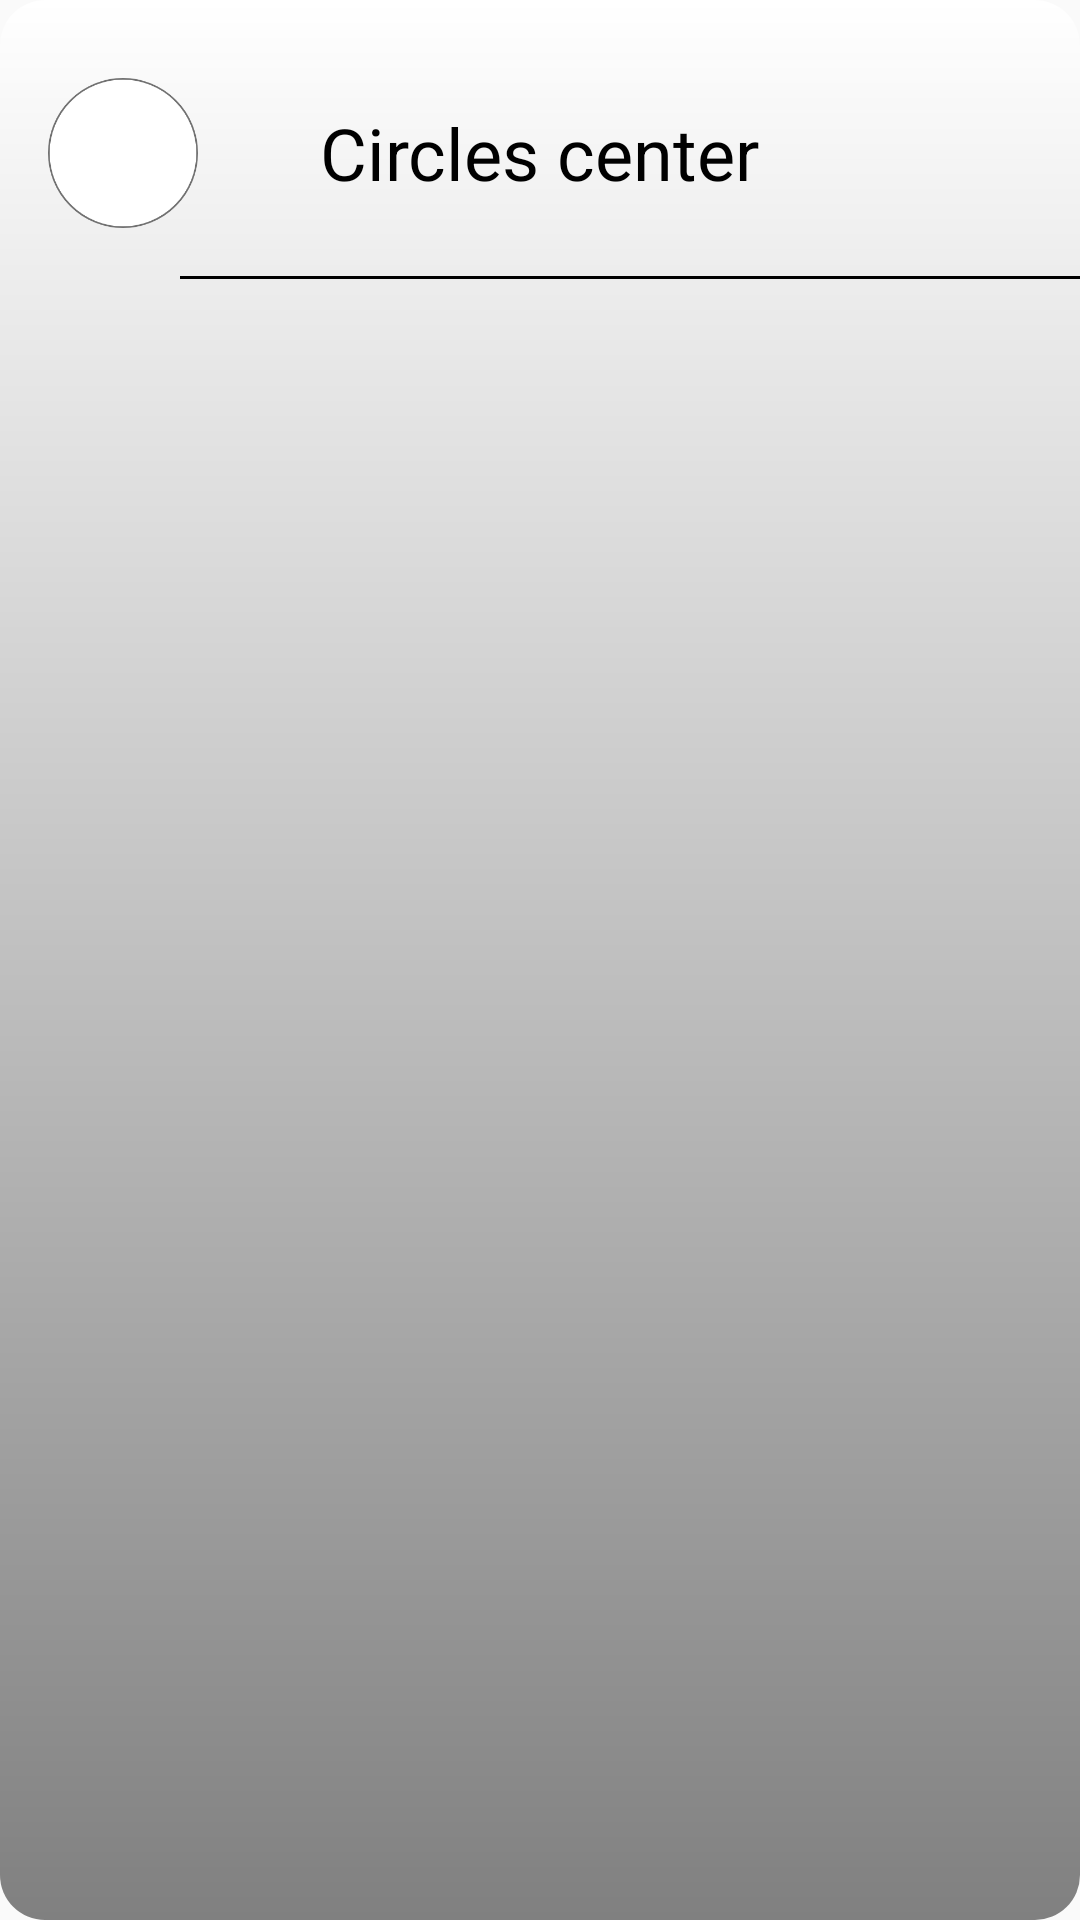

Produce the Android XML layout that renders to this screen, including the resource entries it uses.
<!-- AndroidManifest.xml: application theme AppTheme -->
<!-- res/layout/fragment_faculty.xml -->
<?xml version="1.0" encoding="utf-8"?>
<LinearLayout xmlns:android="http://schemas.android.com/apk/res/android"
    xmlns:tools="http://schemas.android.com/tools"
    android:layout_width="match_parent"
    android:layout_height="match_parent"
    android:orientation="vertical"
    android:background="@drawable/screen_background"

    tools:context=".ui.home.FacultyFragment">

    <RelativeLayout
        android:layout_width="match_parent"
        android:layout_height="wrap_content"
        android:layout_gravity="center"
        android:layout_marginTop="10dp"
        android:padding="16dp"

        >


        <ImageView
            android:layout_width="50dp"
            android:layout_height="50dp"
            android:id="@+id/centerimage"
            android:src="@drawable/ellipse_9"
            android:layout_centerVertical="true"
            />
        <TextView
            android:layout_width="wrap_content"
            android:layout_height="wrap_content"
            android:text="Circles center"
            android:id="@+id/centernameId"
            android:textSize="24sp"
            android:layout_centerInParent="true"
            android:textColor="@color/black"

            />
    </RelativeLayout>

    <View
        android:layout_width="match_parent"
        android:layout_height="1dp"
        android:background="@color/black"
        android:layout_marginStart="60dp"
        />
    <androidx.recyclerview.widget.RecyclerView
        android:layout_width="match_parent"
        android:layout_height="wrap_content"
        android:id="@+id/facultyRecyclerView"
        android:layout_marginTop="30dp"
        android:layout_marginBottom="16dp"
        />

</LinearLayout>
<!-- resources referenced by this layout -->
<resources>
  <color name="black">#000000</color>
  <!-- drawable ellipse_9: png bitmap (drawable-hdpi, 5304 bytes) -->
  <!-- drawable screen_background (drawable) -->
  <?xml version="1.0" encoding="utf-8"?>
  <shape xmlns:android="http://schemas.android.com/apk/res/android"
      android:shape="rectangle">
      <corners android:radius="15dp" />
      <solid android:color="@color/faceBookLoginBtn" />
  
      <gradient
          android:angle="270"
          android:endColor="@color/end"
          android:startColor="@color/white" />
  </shape>
  <style name="AppTheme" parent="Theme.AppCompat.Light.DarkActionBar">
          
          <item name="colorPrimary">@color/colorPrimary</item>
          <item name="colorPrimaryDark">@color/colorPrimaryDark</item>
          <item name="colorAccent">@color/colorAccent</item>
      </style>
  <color name="faceBookLoginBtn">#425BB4</color>
  <color name="end">#808080</color>
  <color name="white">#ffffff</color>
  <color name="colorPrimary">#01579b</color>
  <color name="colorPrimaryDark">#01579b</color>
  <color name="colorAccent">#D81B60</color>
</resources>
